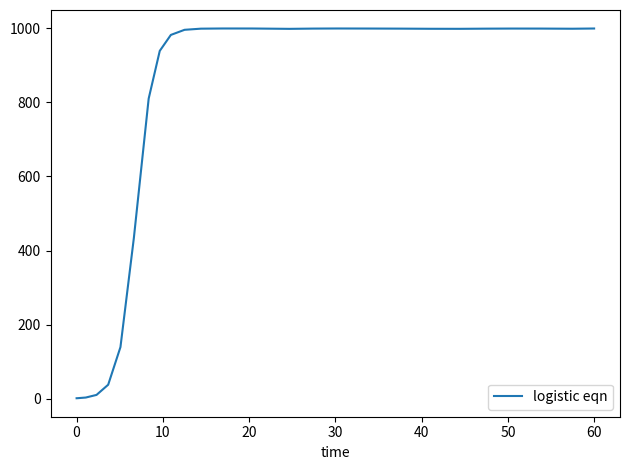

Here is the Python script that generated this plot:
'''Example of solving an ODE with scipy'''

import numpy as np
from scipy.integrate import solve_ivp
import matplotlib.pyplot as plt

def logistic_eqn(t, x, params):
    '''This function specifies the ODE(s) to be solved. It must take in the
    current time as the first argument and the current value(s) of the
    independent variables as the second argument. You can also pass in parameters
    with a third argument. I like to use a dictionary for this, as I can give
    the parameters names and don't have to keep track of the order in which I
    put them into a list or somesuch.'''
    
    dxdt = params['r']*x*(1-x/params['K']) # logistic equation

    return dxdt



def solve_logistic(x0, tstart, tstop, params):
    '''Solve the logistic equation with given initial condition, start time,
    end time, and parameters.'''

    y0 = np.array([x0]) # initial condition must be given as an array

    tmesh = np.linspace(tstart,tstop,1000) # force recorded solutions at these points.
    # this can be passed into the t_eval argument of solve_ivp.

    ### call the solver ###
    # The default solver is RK45 which is an explicit, variable step size Runge
    #   Kutta solver of order 4(5). It's also known as "Dormand-Prince" and 
    #   it's basically ODE45. Try it first unless you have a good reason not to.
    # args passes arguments to all supplied functions. It must be a tuple.
    solution = solve_ivp(logistic_eqn, t_span=[tstart, tstop], y0=y0, args=(params,))

    # After we've finished, return the solution object.
    return solution



def plot_solution(sol):
    '''Plot a solution set and either show it or return the plot object'''
    time = sol.t
    x = sol.y[0,:] # only one eqn., so has shape (1, timepoints)
    plt.plot(time, x, label='logistic eqn')
    plt.xlabel('time')
    plt.legend()
    plt.tight_layout()
    plt.show()



# this if statement is a bit of boilerplate that says:
#   "If this script is run from a command prompt, do the following"
#   This allows a script to have bits that can be used by other scripts,
#   as well as bits that will only be run if the script is directly called.
if __name__ == "__main__":
    x0 = 1 # Initial condition for x

    params = {} # this creates a dictionary
    params['r'] = 1
    params['K'] = 1000

    tstart = 0 # start solving the ODE at time t=0
    tstop = 60 # stop at time t=100

    # Run the solver
    sol = solve_logistic(x0, tstart, tstop, params)
    plot_solution(sol)